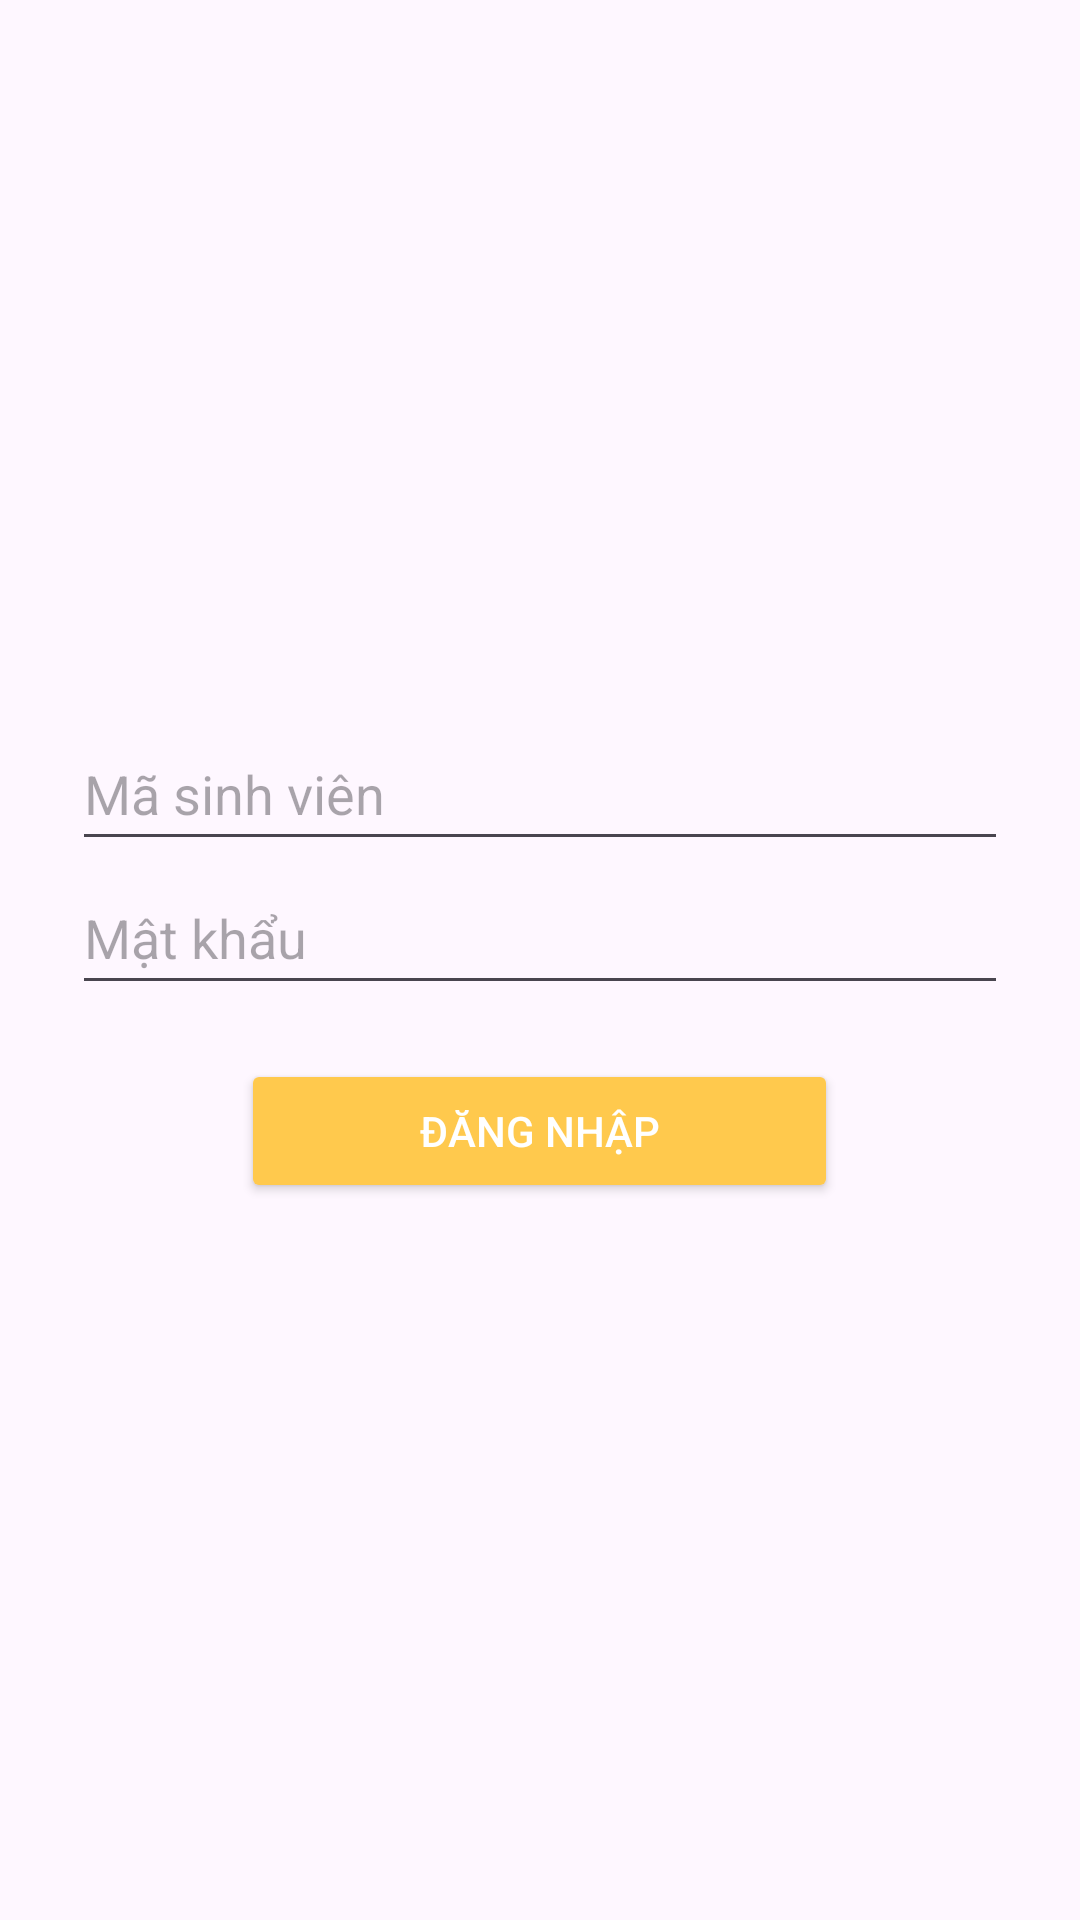

Here is an Android app screen rendered from its layout file. Give the layout XML and the strings, colors and styles it references.
<!-- AndroidManifest.xml: application theme Theme.App6Hu -->
<!-- res/layout/activity_login.xml -->
<LinearLayout
    xmlns:android="http://schemas.android.com/apk/res/android"
    android:orientation="vertical"
    android:padding="24dp"
    android:gravity="center"
    android:layout_width="match_parent"
    android:layout_height="match_parent">

    <EditText
        android:id="@+id/edtUsername"
        android:hint="Mã sinh viên"
        android:layout_width="match_parent"
        android:layout_height="48dp"/>

    <EditText
        android:id="@+id/edtPassword"
        android:hint="Mật khẩu"
        android:inputType="textPassword"
        android:layout_width="match_parent"
        android:layout_height="48dp"/>

    <Button
        android:id="@+id/btnLogin"
        android:layout_width="199dp"
        android:layout_height="wrap_content"
        android:layout_gravity="center_horizontal"
        android:layout_marginTop="18dp"
        android:backgroundTint="#FFC94D"
        android:text="Đăng nhập"
        android:textColor="@android:color/white" />
</LinearLayout>
<!-- resources referenced by this layout -->
<resources>
  <style name="Theme.App6Hu" parent="Base.Theme.App6Hu" />
  <style name="Base.Theme.App6Hu" parent="Theme.Material3.DayNight.NoActionBar">
          
          <item name="colorPrimary">#FFC94D</item>
          <item name="colorPrimaryVariant">#FFC94D</item>
          <item name="colorAccent">#FFC94D</item>
  
          
          <item name="materialCalendarTheme">@style/MaterialDatePickerTheme</item>
      </style>
  <style name="MaterialDatePickerTheme" parent="ThemeOverlay.MaterialComponents.MaterialCalendar">
          
          <item name="materialButtonStyle">@style/DatePickerButtonStyle</item>
          <item name="buttonBarPositiveButtonStyle">@style/PositiveButtonStyle</item>
          <item name="buttonBarNegativeButtonStyle">@style/NegativeButtonStyle</item>
  
          
          <item name="colorPrimary">#3F51B5</item>
          <item name="colorOnPrimary">@android:color/white</item>
      </style>
  <style name="DatePickerButtonStyle" parent="Widget.Material3.Button.TextButton">
          <item name="android:textColor">#3F51B5</item>
      </style>
  <style name="PositiveButtonStyle" parent="Widget.Material3.Button.TextButton">
          <item name="android:textColor">#1327B8</item>
          <item name="android:textStyle">bold</item>
      </style>
  <style name="NegativeButtonStyle" parent="Widget.Material3.Button.TextButton">
          <item name="android:textColor">#F44336</item>
      </style>
</resources>
